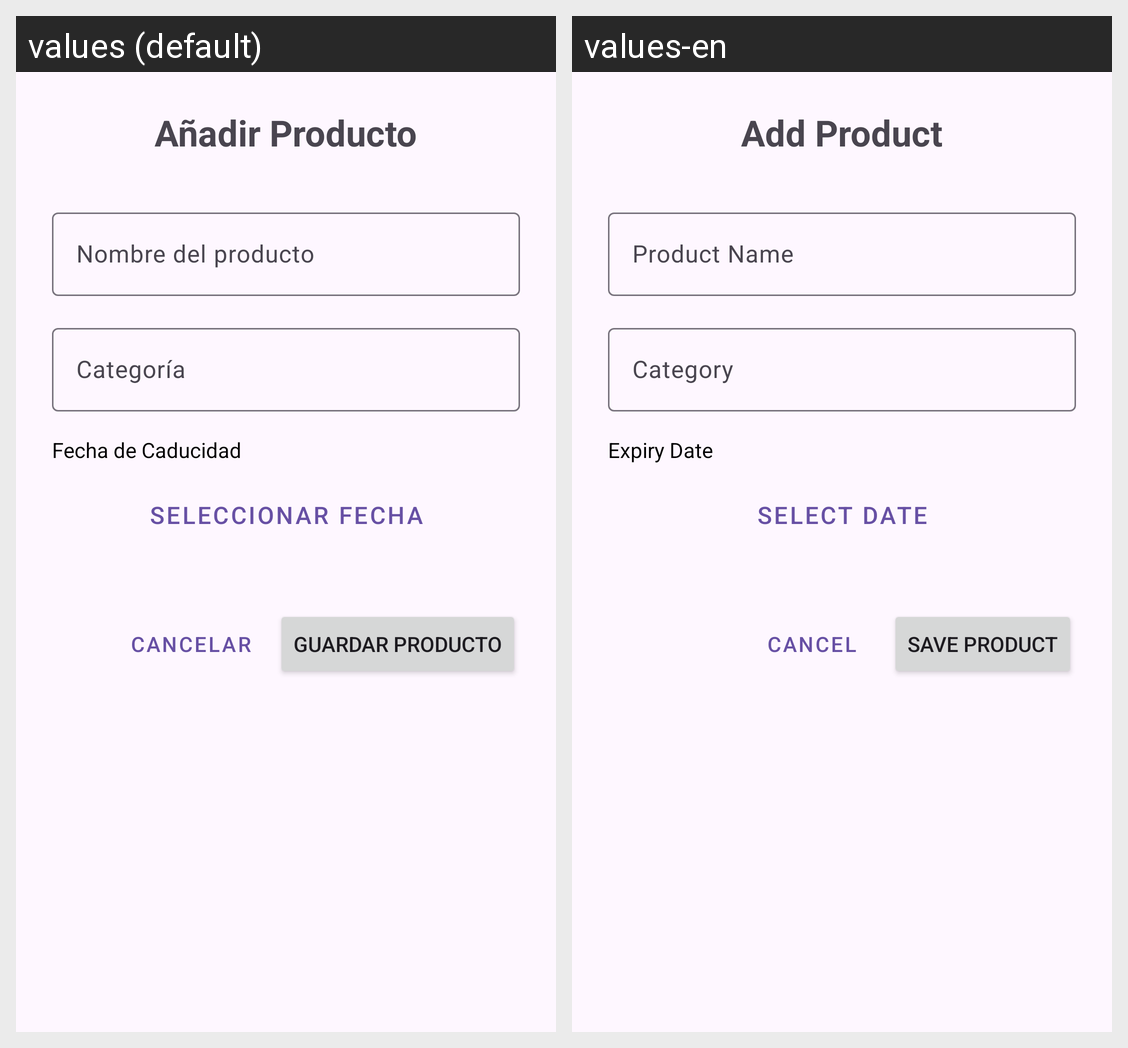

Strings drawn on this Android screen and how each of the app's shown locales translates them:
Android screen res/layout/activity_add.xml rendered under 2 locales, left to right: values (default), values-en. Device: Nexus 5 (rendered at 1080×1920; each locale shown at half size, 540×960, under a caption strip naming it); theme Theme.Ecopantry.
Strings drawn on this screen, with the default value and each locale's value (text and hints the layout hard-codes, and strings that could not be matched under every locale, appear in the picture but are not listed):

btn_add
  values: Añadir Producto
  values-en: Add Product

hint_name
  values: Nombre del producto
  values-en: Product Name

hint_category
  values: Categoría
  values-en: Category

label_expiry_date
  values: Fecha de Caducidad
  values-en: Expiry Date

select_date
  values: Seleccionar Fecha
  values-en: Select Date

btn_cancel
  values: Cancelar
  values-en: Cancel

btn_save
  values: Guardar Producto
  values-en: Save Product
